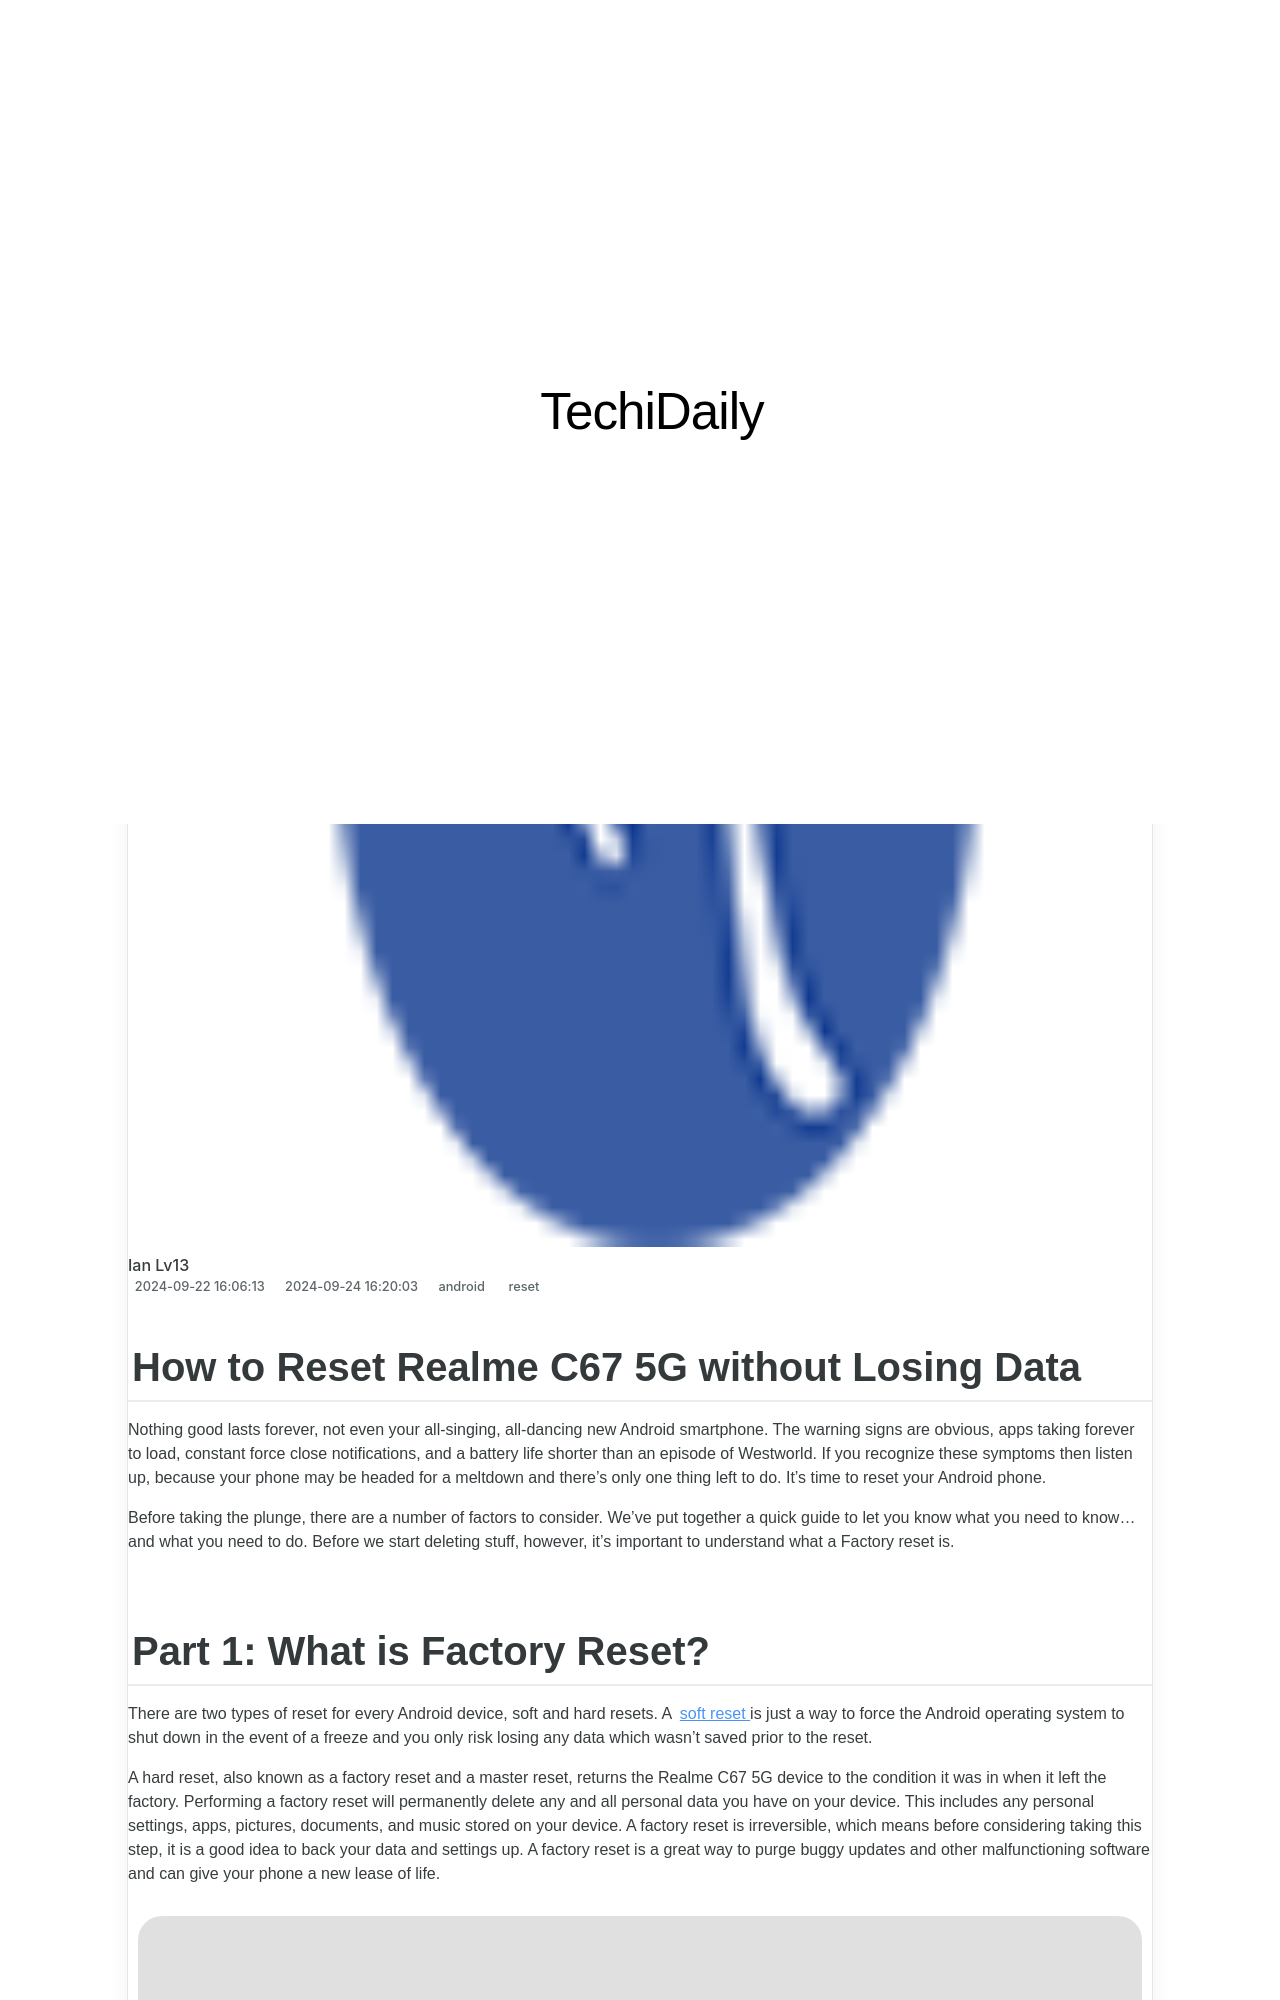

repository: techidaily/site · page: how-to-reset-realme-c67-5g-without-the-home-button-drfone-by-drfone-reset-android-reset-android/index.html · generator: jekyll

---
title: How to Reset Realme C67 5G Without the Home Button | Dr.fone
date: 2024-09-22T16:06:13.846Z
updated: 2024-09-24T16:20:03.777Z
tags: 
  - reset
categories:
  - android
description: This article describes How to Reset Realme C67 5G Without the Home Button
excerpt: This article describes How to Reset Realme C67 5G Without the Home Button
keywords: Realme C67 5G soft reset,Realme C67 5G hard reset,Realme C67 5G factory reset,soft reset,hard reset,factory reset
thumbnail: https://thmb.techidaily.com/3dd5b17c533ab88ed9cc0f3b00c7a2aa3b7c864b4f9c2a1611133710cbbaabe1.jpg
---

## How to Reset Realme C67 5G without Losing Data

Nothing good lasts forever, not even your all-singing, all-dancing new Android smartphone. The warning signs are obvious, apps taking forever to load, constant force close notifications, and a battery life shorter than an episode of Westworld. If you recognize these symptoms then listen up, because your phone may be headed for a meltdown and there's only one thing left to do. It's time to reset your Android phone.

Before taking the plunge, there are a number of factors to consider. We've put together a quick guide to let you know what you need to know... and what you need to do. Before we start deleting stuff, however, it's important to understand what a Factory reset is.
